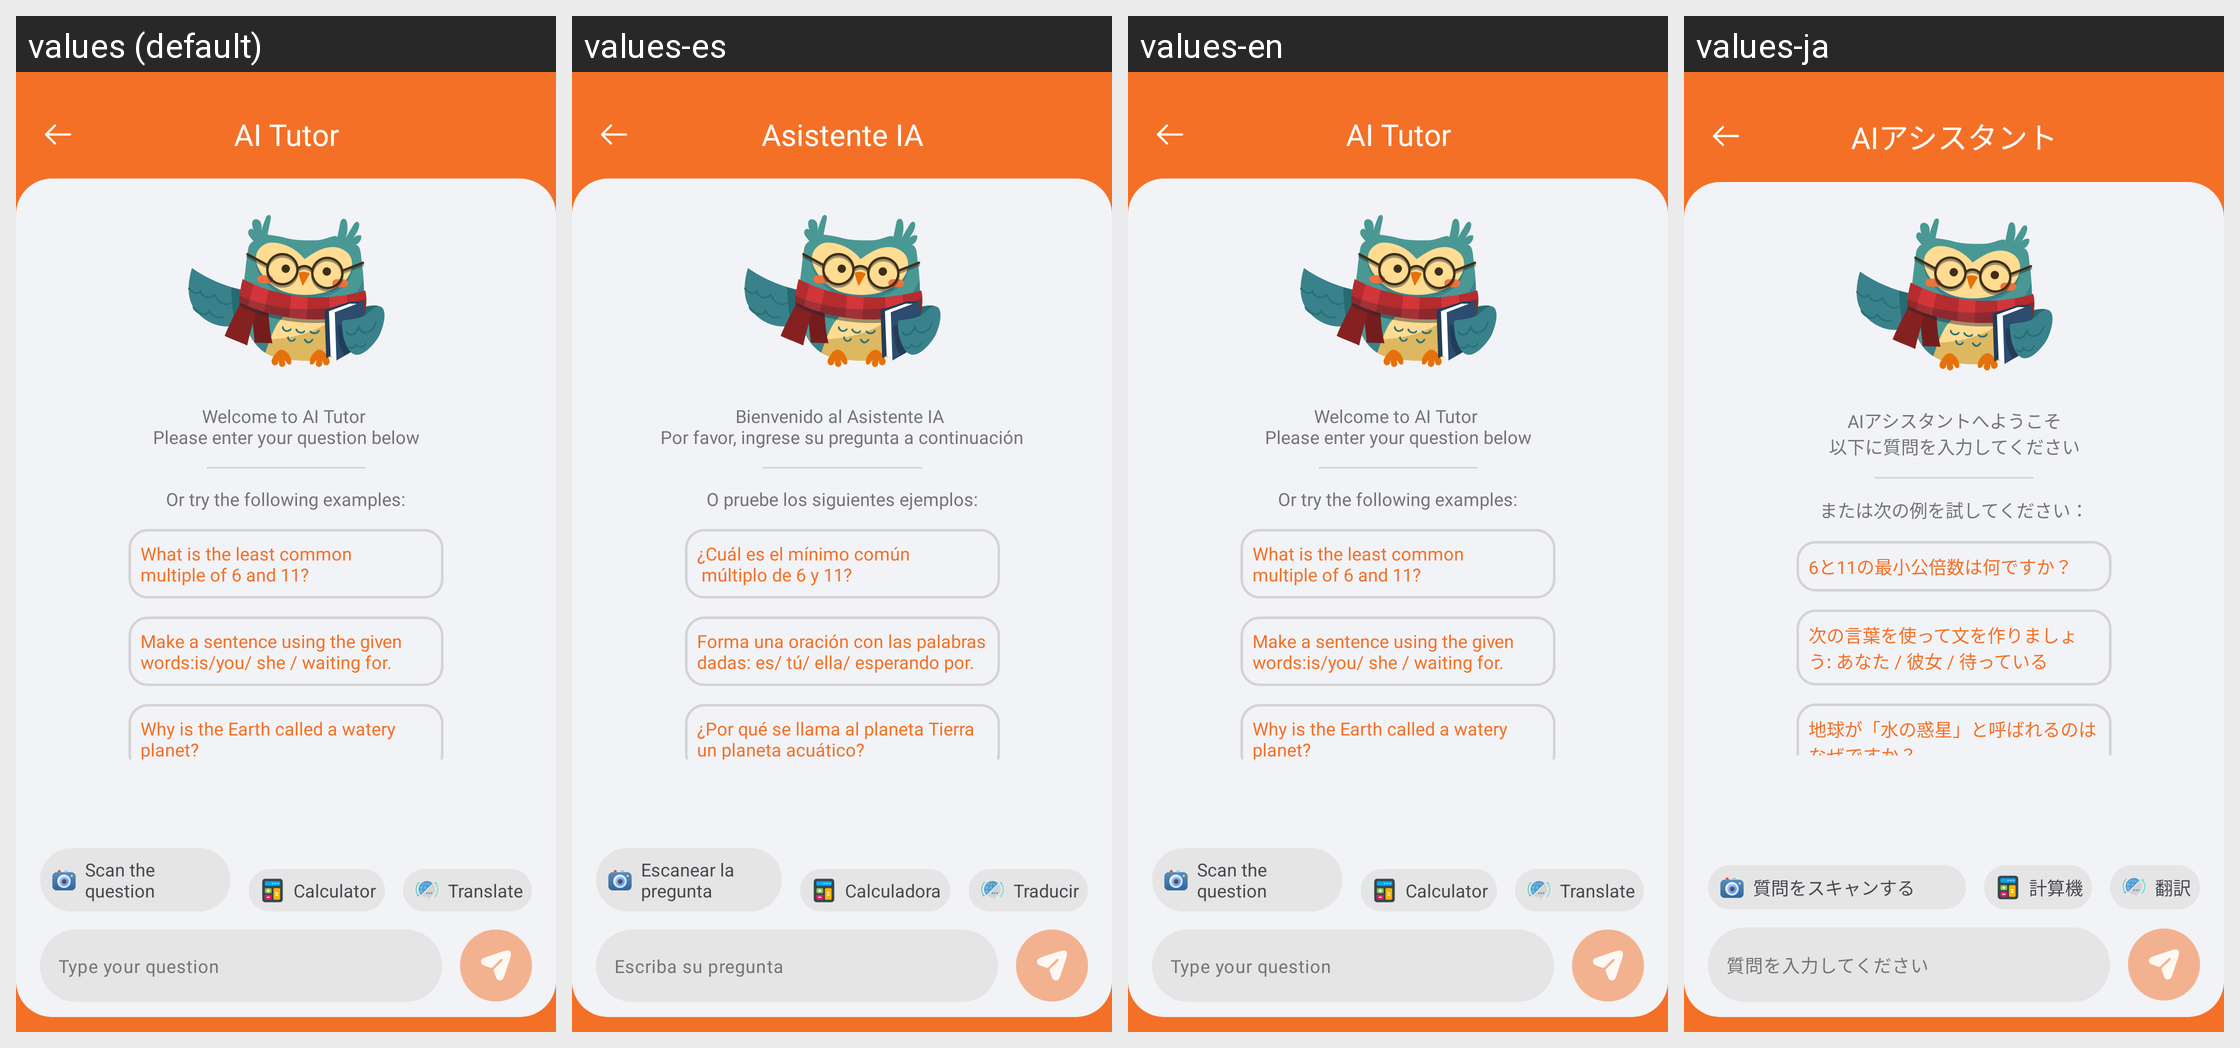

The same Android screen rendered under several of its app's locales, left to right. List the strings drawn on it with the default value and each locale's translation.
Android screen res/layout/activity_chat_new.xml rendered under 4 locales, left to right: values (default), values-es, values-en, values-ja. Device: Nexus 5 (rendered at 1080×1920; each locale shown at half size, 540×960, under a caption strip naming it); theme AppTheme.
Other locales in the repository, not shown: values-de, values-fr, values-hi, values-in, values-pt.
Strings drawn on this screen, with the default value and each locale's value (text and hints the layout hard-codes, and strings that could not be matched under every locale, appear in the picture but are not listed):

ai_assistant
  values: AI Tutor
  values-es: Asistente IA
  values-en: AI Tutor
  values-ja: AIアシスタント

enter_your_question
  values: Type your question
  values-es: Escriba su pregunta
  values-en: Type your question
  values-ja: 質問を入力してください

welcome_to_ai_tutor_nplease_enter_your_question_below
  values: Welcome to AI Tutor 
      Please enter your question below
  values-es: Bienvenido al Asistente IA 
      Por favor, ingrese su pregunta a continuación
  values-en: Welcome to AI Tutor 
      Please enter your question below
  values-ja: AIアシスタントへようこそ
      以下に質問を入力してください

or_try_the_following_examples
  values: Or try the following examples:
  values-es: O pruebe los siguientes ejemplos:
  values-en: Or try the following examples:
  values-ja: または次の例を試してください：

what_is_the_least_common_nmultiple_of_6_and_11
  values: What is the least common 
      multiple of 6 and 11?
  values-es: ¿Cuál es el mínimo común 
       múltiplo de 6 y 11?
  values-en: What is the least common 
      multiple of 6 and 11?
  values-ja: 6と11の最小公倍数は何ですか？

make_a_sentence_using_the_given_words_is_you_she_waiting_for
  values: Make a sentence using the given words:is/you/ she / waiting for.
  values-es: Forma una oración con las palabras dadas: es/ tú/ ella/ esperando por.
  values-en: Make a sentence using the given words:is/you/ she / waiting for.
  values-ja: 次の言葉を使って文を作りましょう: あなた / 彼女 / 待っている

why_is_the_earth_called_a_watery_planet
  values: Why is the Earth called a watery planet?
  values-es: ¿Por qué se llama al planeta Tierra un planeta acuático?
  values-en: Why is the Earth called a watery planet?
  values-ja: 地球が「水の惑星」と呼ばれるのはなぜですか？

scan_the_question
  values: Scan the question
  values-es: Escanear la pregunta
  values-en: Scan the question
  values-ja: 質問をスキャンする

translate
  values: Translate
  values-es: Traducir
  values-en: Translate
  values-ja: 翻訳

calculator
  values: Calculator
  values-es: Calculadora
  values-en: Calculator
  values-ja: 計算機
